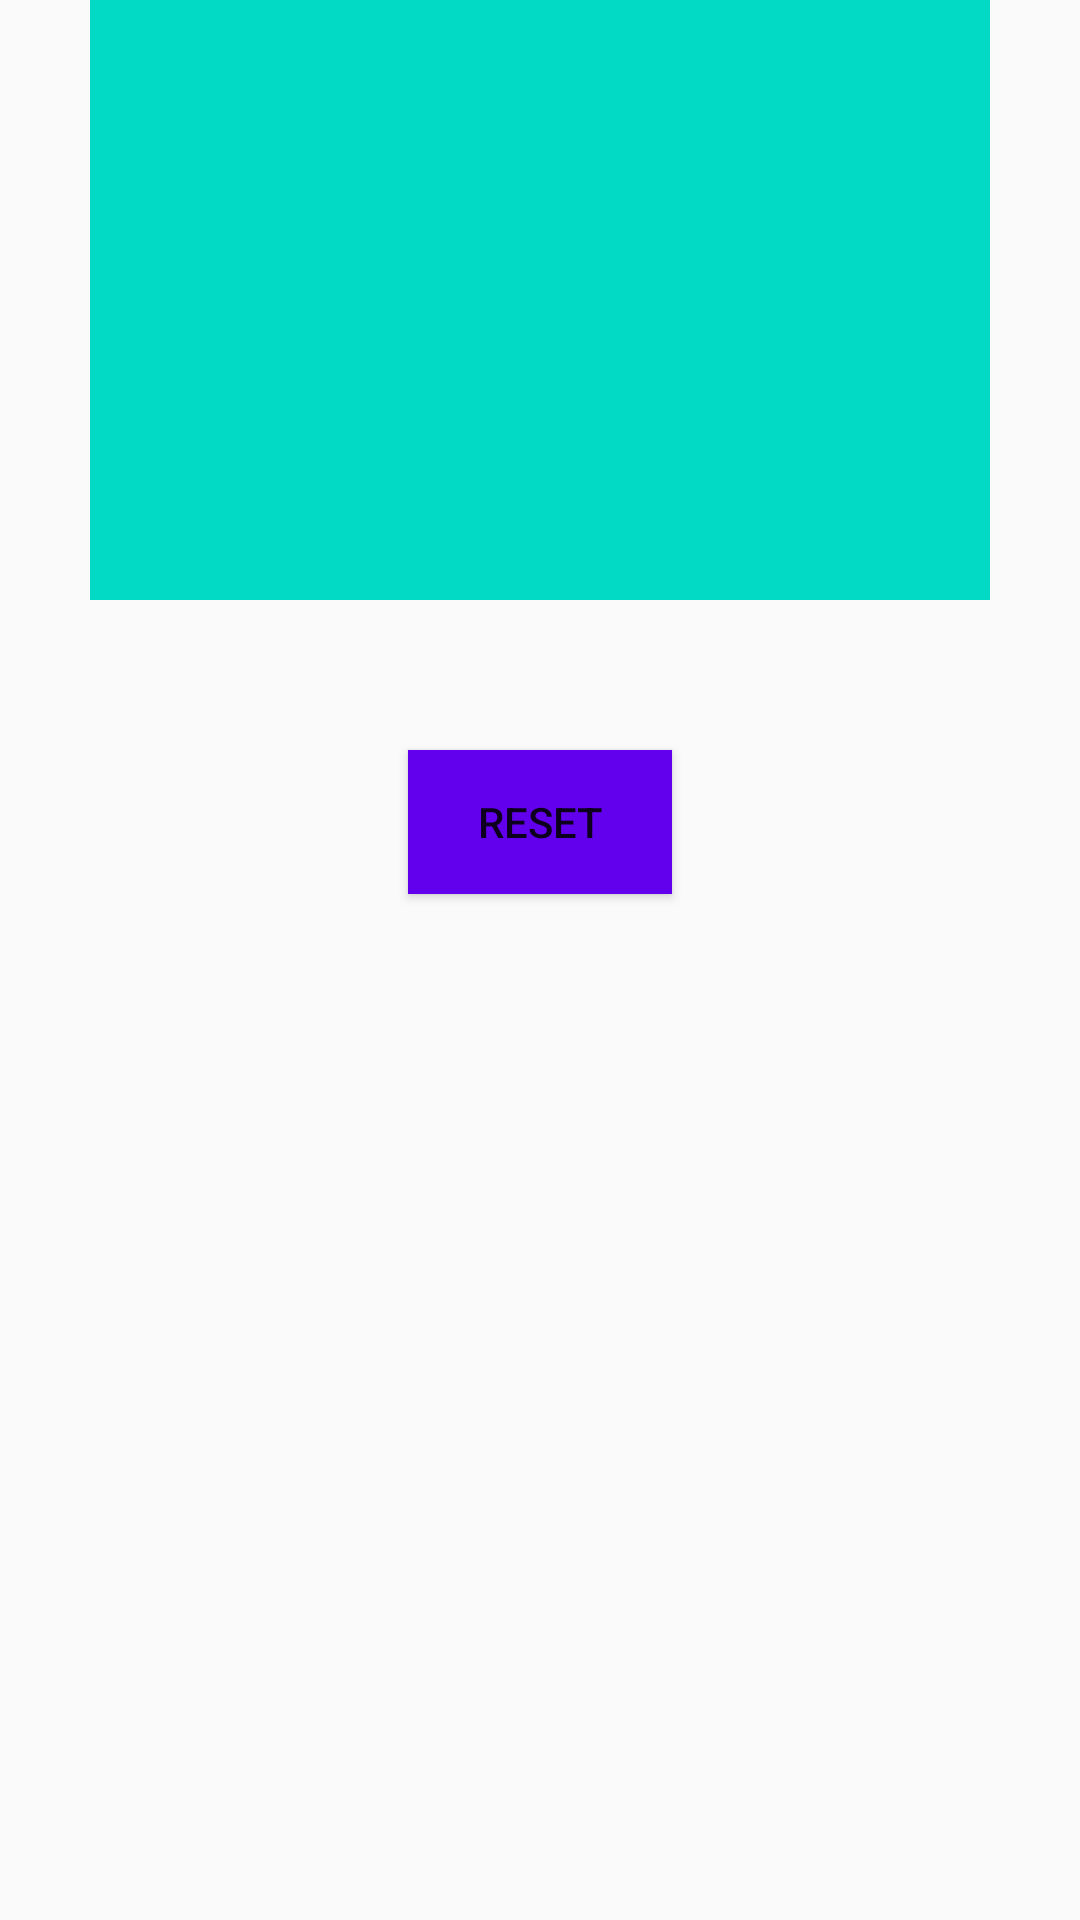

Here is an Android app screen rendered from its layout file. Give the layout XML and the strings, colors and styles it references.
<!-- AndroidManifest.xml: application theme AppTheme -->
<!-- res/layout/activity_transition.xml -->
<?xml version="1.0" encoding="utf-8"?>
<LinearLayout xmlns:android="http://schemas.android.com/apk/res/android"
              android:layout_width="match_parent"
              android:layout_height="match_parent"
              android:orientation="vertical"
              android:padding="@dimen/activity_horizontal_margin">

    <ImageView
        android:id="@+id/imagebutton"
        android:layout_width="300dp"
        android:layout_height="200dp"
        android:layout_gravity="center_horizontal"
        android:src="@drawable/transition_res"/>

    <Button android:layout_width="wrap_content"
            android:layout_gravity="center"
            android:layout_marginTop="50dp"
            android:text="Reset"
            android:id="@+id/btnReset"
            android:background="@drawable/btn_selector"
            android:layout_height="wrap_content"/>

</LinearLayout>
<!-- resources referenced by this layout -->
<resources>
  <!-- drawable btn_selector (drawable) -->
  <?xml version="1.0" encoding="utf-8"?>
  <selector xmlns:android="http://schemas.android.com/apk/res/android">
  
      <item android:state_pressed="true"
            android:drawable="@color/colorAccent"/>
  
      <item android:drawable="@color/colorPrimary"/>
  
  </selector>
  <!-- drawable transition_res (drawable) -->
  <?xml version="1.0" encoding="utf-8"?>
  <transition xmlns:android="http://schemas.android.com/apk/res/android">
  
      <item android:drawable="@color/colorAccent"/>
      <item android:drawable="@android:color/holo_orange_light"/>
      <item android:drawable="@color/colorPrimary"/>
  
  </transition>
  <style name="AppTheme" parent="Theme.AppCompat.Light.DarkActionBar">
          
          <item name="colorPrimary">@color/colorPrimary</item>
          <item name="colorPrimaryDark">@color/colorPrimaryDark</item>
          <item name="colorAccent">@color/colorAccent</item>
      </style>
  <!-- not gathered from this repository: default colours our renderer supplied (Android Studio template values) -->
  <color name="colorPrimary">#FF6200EE</color>
  <color name="colorPrimaryDark">#FF3700B3</color>
  <color name="colorAccent">#FF03DAC5</color>
</resources>
